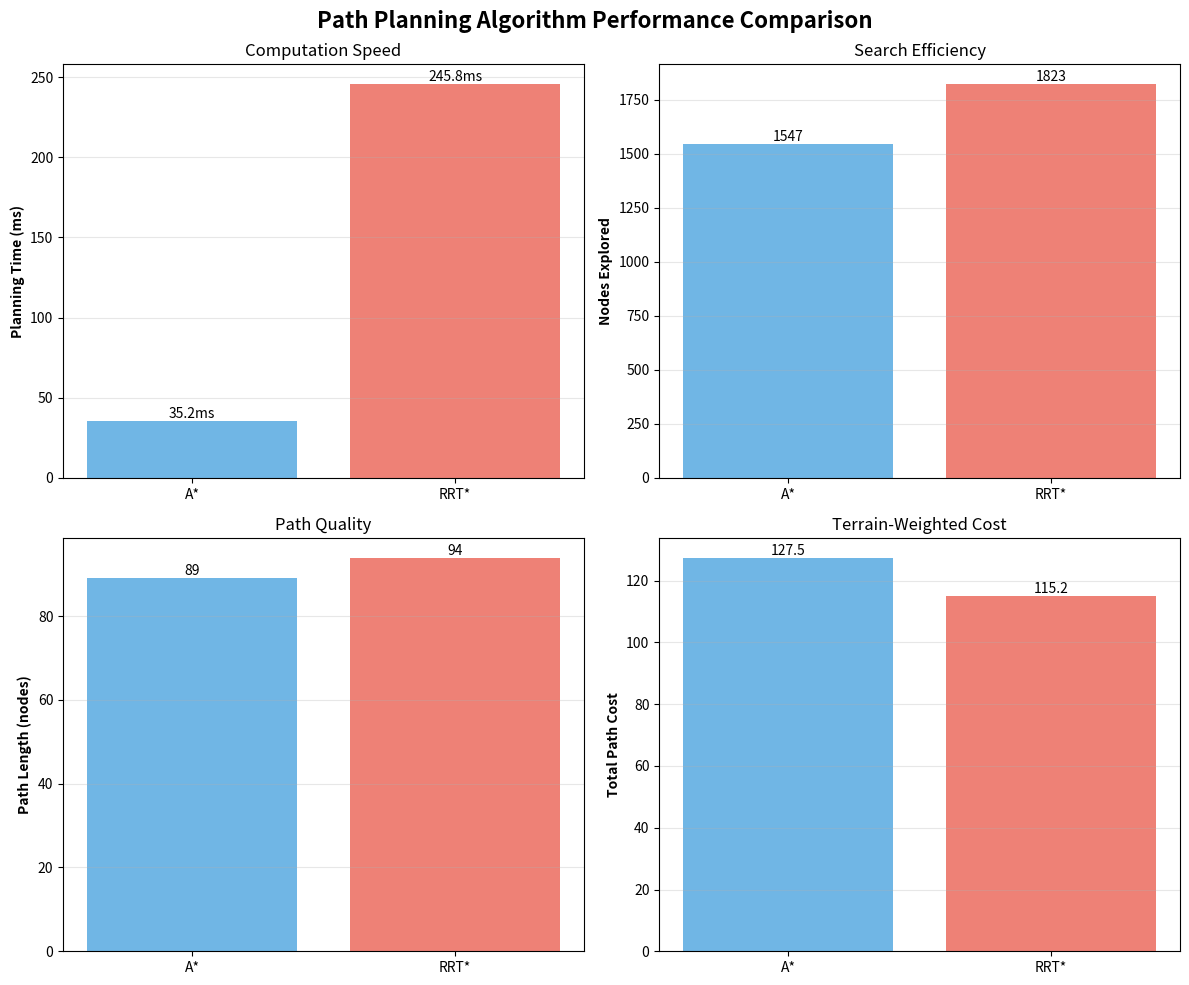
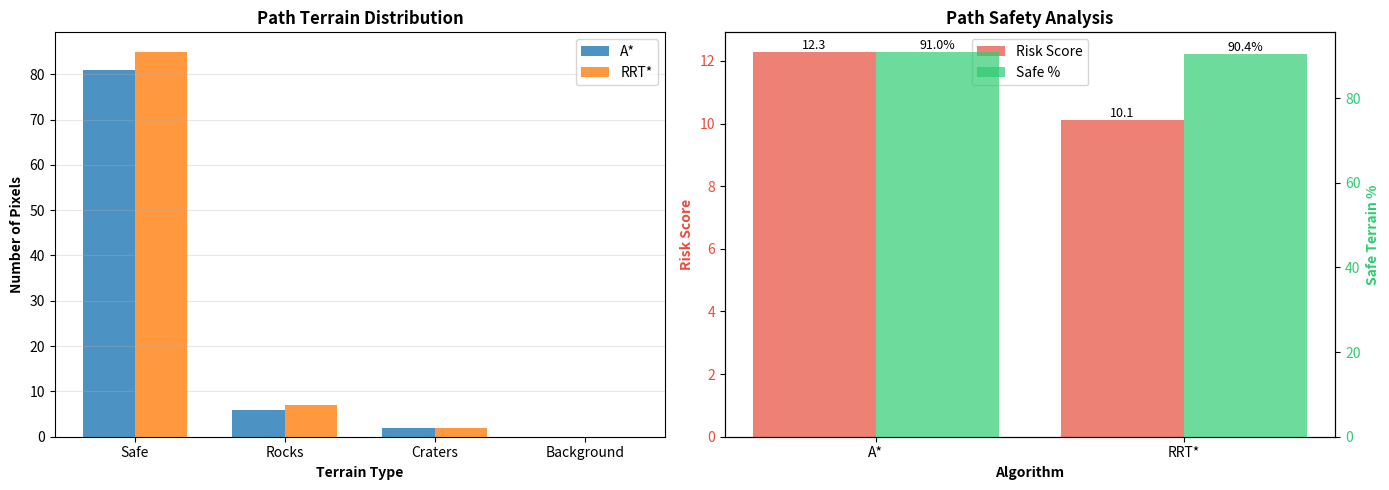

Write Python code to recreate these figures, in order. (Note: this script raises an exception after producing the figures.)
"""
Visualization utilities for path planning analysis and paper figures
"""

import matplotlib.pyplot as plt
import matplotlib.patches as mpatches
import numpy as np
from typing import List, Tuple, Dict
import pandas as pd


def plot_algorithm_performance(metrics_dict: Dict[str, dict], 
                               save_path: str = "algorithm_performance.png"):
    """
    Compare A* and RRT* performance metrics
    
    Args:
        metrics_dict: Dictionary with algorithm names as keys and metrics as values
    """
    
    algorithms = list(metrics_dict.keys())
    
    fig, axes = plt.subplots(2, 2, figsize=(12, 10))
    fig.suptitle('Path Planning Algorithm Performance Comparison', 
                 fontsize=16, fontweight='bold')
    
    # Plot 1: Planning Time
    ax = axes[0, 0]
    planning_times = [metrics_dict[algo]['planning_time_ms'] for algo in algorithms]
    colors = ['#3498db', '#e74c3c']
    ax.bar(algorithms, planning_times, color=colors, alpha=0.7)
    ax.set_ylabel('Planning Time (ms)', fontweight='bold')
    ax.set_title('Computation Speed')
    ax.grid(axis='y', alpha=0.3)
    for i, v in enumerate(planning_times):
        ax.text(i, v, f'{v:.1f}ms', ha='center', va='bottom')
    
    # Plot 2: Nodes Explored
    ax = axes[0, 1]
    nodes = [metrics_dict[algo]['nodes_explored'] for algo in algorithms]
    ax.bar(algorithms, nodes, color=colors, alpha=0.7)
    ax.set_ylabel('Nodes Explored', fontweight='bold')
    ax.set_title('Search Efficiency')
    ax.grid(axis='y', alpha=0.3)
    for i, v in enumerate(nodes):
        ax.text(i, v, f'{v}', ha='center', va='bottom')
    
    # Plot 3: Path Length
    ax = axes[1, 0]
    path_lengths = [metrics_dict[algo]['path_length'] for algo in algorithms]
    ax.bar(algorithms, path_lengths, color=colors, alpha=0.7)
    ax.set_ylabel('Path Length (nodes)', fontweight='bold')
    ax.set_title('Path Quality')
    ax.grid(axis='y', alpha=0.3)
    for i, v in enumerate(path_lengths):
        ax.text(i, v, f'{v}', ha='center', va='bottom')
    
    # Plot 4: Total Cost
    ax = axes[1, 1]
    costs = [metrics_dict[algo]['total_cost'] for algo in algorithms]
    ax.bar(algorithms, costs, color=colors, alpha=0.7)
    ax.set_ylabel('Total Path Cost', fontweight='bold')
    ax.set_title('Terrain-Weighted Cost')
    ax.grid(axis='y', alpha=0.3)
    for i, v in enumerate(costs):
        ax.text(i, v, f'{v:.1f}', ha='center', va='bottom')
    
    plt.tight_layout()
    plt.savefig(save_path, dpi=300, bbox_inches='tight')
    plt.close()
    print(f"✅ Saved algorithm performance to {save_path}")


def plot_path_visualization(hazard_map: np.ndarray,
                            paths: Dict[str, List[Tuple[int, int]]],
                            start: Tuple[int, int],
                            goal: Tuple[int, int],
                            save_path: str = "path_visualization.png"):
    """
    Create publication-quality path visualization
    
    Args:
        hazard_map: 2D numpy array with terrain classes
        paths: Dictionary of algorithm_name -> path (list of positions)
        start: Start position (row, col)
        goal: Goal position (row, col)
    """
    
    # Color mapping for terrain
    colors = {
        0: [0, 0, 0],         # Background - Black
        1: [255, 0, 0],       # Safe - Red
        2: [0, 255, 0],       # Rocks - Green
        3: [255, 255, 0],     # Crater - Yellow
    }
    
    h, w = hazard_map.shape
    rgb_map = np.zeros((h, w, 3), dtype=np.uint8)
    for cls, color in colors.items():
        rgb_map[hazard_map == cls] = color
    
    n_plots = len(paths)
    fig, axes = plt.subplots(1, n_plots, figsize=(6*n_plots, 5))
    
    if n_plots == 1:
        axes = [axes]
    
    path_colors = ['#2980b9', '#e67e22', '#27ae60']
    
    for idx, (algo_name, path) in enumerate(paths.items()):
        ax = axes[idx]
        
        # Display terrain
        ax.imshow(rgb_map)
        
        # Draw path
        if path:
            path_array = np.array(path)
            ax.plot(path_array[:, 1], path_array[:, 0], 
                   color=path_colors[idx % len(path_colors)], 
                   linewidth=3, label='Planned Path', alpha=0.9)
        
        # Mark start and goal
        ax.plot(start[1], start[0], 'go', markersize=15, 
               label='Start', markeredgecolor='white', markeredgewidth=2, zorder=10)
        ax.plot(goal[1], goal[0], 'r*', markersize=20, 
               label='Goal', markeredgecolor='white', markeredgewidth=2, zorder=10)
        
        ax.set_title(f'{algo_name} Path Planning', fontsize=12, fontweight='bold')
        ax.legend(loc='upper right', fontsize=9)
        ax.axis('off')
    
    # Add legend for terrain
    legend_elements = [
        mpatches.Patch(color='red', label='Safe Zone'),
        mpatches.Patch(color='green', label='Rocks'),
        mpatches.Patch(color='yellow', label='Craters'),
        mpatches.Patch(color='black', label='Background')
    ]
    fig.legend(handles=legend_elements, loc='lower center', 
              ncol=4, fontsize=10, frameon=True)
    
    plt.tight_layout(rect=[0, 0.05, 1, 1])
    plt.savefig(save_path, dpi=300, bbox_inches='tight')
    plt.close()
    print(f"✅ Saved path visualization to {save_path}")


def plot_risk_analysis(risk_data_dict: Dict[str, dict],
                      save_path: str = "risk_analysis.png"):
    """
    Visualize path risk metrics for different algorithms
    
    Args:
        risk_data_dict: Dictionary with algorithm names and their risk data
    """
    
    algorithms = list(risk_data_dict.keys())
    
    fig, axes = plt.subplots(1, 2, figsize=(14, 5))
    
    # Plot 1: Terrain Distribution
    ax = axes[0]
    
    terrain_types = ['Safe', 'Rocks', 'Craters', 'Background']
    x = np.arange(len(terrain_types))
    width = 0.35
    
    colors_terrain = ['#2ecc71', '#f39c12', '#e74c3c', '#34495e']
    
    for idx, (algo, data) in enumerate(risk_data_dict.items()):
        values = [
            data['safe_pixels'],
            data['rock_pixels'],
            data['crater_pixels'],
            data['background_pixels']
        ]
        offset = width * (idx - len(algorithms)/2 + 0.5)
        ax.bar(x + offset, values, width, label=algo, alpha=0.8)
    
    ax.set_ylabel('Number of Pixels', fontweight='bold')
    ax.set_xlabel('Terrain Type', fontweight='bold')
    ax.set_title('Path Terrain Distribution', fontsize=12, fontweight='bold')
    ax.set_xticks(x)
    ax.set_xticklabels(terrain_types)
    ax.legend()
    ax.grid(axis='y', alpha=0.3)
    
    # Plot 2: Risk Score Comparison
    ax = axes[1]
    
    risk_scores = [risk_data_dict[algo]['risk_score'] for algo in algorithms]
    safe_percentages = [risk_data_dict[algo]['safe_percentage'] for algo in algorithms]
    
    x_pos = np.arange(len(algorithms))
    
    # Dual axis plot
    ax2 = ax.twinx()
    
    bars1 = ax.bar(x_pos - 0.2, risk_scores, 0.4, label='Risk Score', 
                   color='#e74c3c', alpha=0.7)
    bars2 = ax2.bar(x_pos + 0.2, safe_percentages, 0.4, label='Safe %', 
                    color='#2ecc71', alpha=0.7)
    
    ax.set_xlabel('Algorithm', fontweight='bold')
    ax.set_ylabel('Risk Score', fontweight='bold', color='#e74c3c')
    ax2.set_ylabel('Safe Terrain %', fontweight='bold', color='#2ecc71')
    ax.set_title('Path Safety Analysis', fontsize=12, fontweight='bold')
    ax.set_xticks(x_pos)
    ax.set_xticklabels(algorithms)
    
    ax.tick_params(axis='y', labelcolor='#e74c3c')
    ax2.tick_params(axis='y', labelcolor='#2ecc71')
    
    # Add value labels
    for bar in bars1:
        height = bar.get_height()
        ax.text(bar.get_x() + bar.get_width()/2., height,
               f'{height:.1f}', ha='center', va='bottom', fontsize=9)
    
    for bar in bars2:
        height = bar.get_height()
        ax2.text(bar.get_x() + bar.get_width()/2., height,
                f'{height:.1f}%', ha='center', va='bottom', fontsize=9)
    
    # Combined legend
    lines1, labels1 = ax.get_legend_handles_labels()
    lines2, labels2 = ax2.get_legend_handles_labels()
    ax.legend(lines1 + lines2, labels1 + labels2, loc='upper center')
    
    plt.tight_layout()
    plt.savefig(save_path, dpi=300, bbox_inches='tight')
    plt.close()
    print(f"✅ Saved risk analysis to {save_path}")


def generate_performance_table(metrics_dict: Dict[str, dict]) -> pd.DataFrame:
    """
    Generate performance comparison table for paper
    
    Returns:
        DataFrame ready for LaTeX export
    """
    
    data = {
        'Algorithm': [],
        'Planning Time (ms)': [],
        'Nodes Explored': [],
        'Path Length': [],
        'Total Cost': [],
        'Success': []
    }
    
    for algo, metrics in metrics_dict.items():
        data['Algorithm'].append(algo)
        data['Planning Time (ms)'].append(f"{metrics['planning_time_ms']:.2f}")
        data['Nodes Explored'].append(metrics['nodes_explored'])
        data['Path Length'].append(metrics['path_length'])
        data['Total Cost'].append(f"{metrics['total_cost']:.2f}")
        data['Success'].append('✓' if metrics['success'] else '✗')
    
    df = pd.DataFrame(data)
    
    print("\n📊 Performance Comparison Table:")
    print(df.to_string(index=False))
    print("\n📄 LaTeX Format:")
    print(df.to_latex(index=False))
    
    return df


def plot_latency_breakdown(inference_time: float = 75.0,
                          astar_time: float = 35.0,
                          rrt_time: float = 250.0,
                          save_path: str = "latency_breakdown.png"):
    """
    Visualize system latency breakdown
    """
    
    fig, (ax1, ax2) = plt.subplots(1, 2, figsize=(14, 5))
    
    # A* Pipeline
    stages_astar = ['Hazard\nDetection', 'A* Path\nPlanning', 'Path\nSmoothing']
    times_astar = [inference_time, astar_time, 10]
    colors_astar = ['#3498db', '#2ecc71', '#f39c12']
    
    ax1.bar(stages_astar, times_astar, color=colors_astar, alpha=0.8)
    ax1.set_ylabel('Time (ms)', fontweight='bold')
    ax1.set_title('A* Pipeline Latency Breakdown', fontsize=12, fontweight='bold')
    ax1.set_ylim(0, max(times_astar) * 1.2)
    ax1.grid(axis='y', alpha=0.3)
    
    for i, v in enumerate(times_astar):
        ax1.text(i, v, f'{v:.1f}ms', ha='center', va='bottom', fontweight='bold')
    
    total_astar = sum(times_astar)
    ax1.text(1, max(times_astar) * 1.1, f'Total: {total_astar:.1f}ms', 
            ha='center', fontsize=11, fontweight='bold',
            bbox=dict(boxstyle='round', facecolor='wheat', alpha=0.5))
    
    # RRT* Pipeline
    stages_rrt = ['Hazard\nDetection', 'RRT* Path\nPlanning', 'Path\nSmoothing']
    times_rrt = [inference_time, rrt_time, 15]
    colors_rrt = ['#3498db', '#e74c3c', '#f39c12']
    
    ax2.bar(stages_rrt, times_rrt, color=colors_rrt, alpha=0.8)
    ax2.set_ylabel('Time (ms)', fontweight='bold')
    ax2.set_title('RRT* Pipeline Latency Breakdown', fontsize=12, fontweight='bold')
    ax2.set_ylim(0, max(times_rrt) * 1.2)
    ax2.grid(axis='y', alpha=0.3)
    
    for i, v in enumerate(times_rrt):
        ax2.text(i, v, f'{v:.1f}ms', ha='center', va='bottom', fontweight='bold')
    
    total_rrt = sum(times_rrt)
    ax2.text(1, max(times_rrt) * 1.1, f'Total: {total_rrt:.1f}ms', 
            ha='center', fontsize=11, fontweight='bold',
            bbox=dict(boxstyle='round', facecolor='wheat', alpha=0.5))
    
    plt.tight_layout()
    plt.savefig(save_path, dpi=300, bbox_inches='tight')
    plt.close()
    print(f"✅ Saved latency breakdown to {save_path}")


if __name__ == "__main__":
    print("📊 Generating publication-ready figures...\n")
    
    # Example metrics for algorithm comparison
    example_metrics = {
        "A*": {
            "planning_time_ms": 35.2,
            "nodes_explored": 1547,
            "path_length": 89,
            "total_cost": 127.5,
            "success": True
        },
        "RRT*": {
            "planning_time_ms": 245.8,
            "nodes_explored": 1823,
            "path_length": 94,
            "total_cost": 115.2,
            "success": True
        }
    }
    
    plot_algorithm_performance(example_metrics)
    
    # Example risk data
    example_risk = {
        "A*": {
            "safe_pixels": 81,
            "rock_pixels": 6,
            "crater_pixels": 2,
            "background_pixels": 0,
            "risk_score": 12.3,
            "safe_percentage": 91.0
        },
        "RRT*": {
            "safe_pixels": 85,
            "rock_pixels": 7,
            "crater_pixels": 2,
            "background_pixels": 0,
            "risk_score": 10.1,
            "safe_percentage": 90.4
        }
    }
    
    plot_risk_analysis(example_risk)
    
    # Generate performance table
    generate_performance_table(example_metrics)
    
    # Generate latency breakdown
    plot_latency_breakdown()
    
    print("\n✅ All figures generated successfully!")
    print("📁 Files created:")
    print("   - algorithm_performance.png")
    print("   - risk_analysis.png")
    print("   - latency_breakdown.png")
